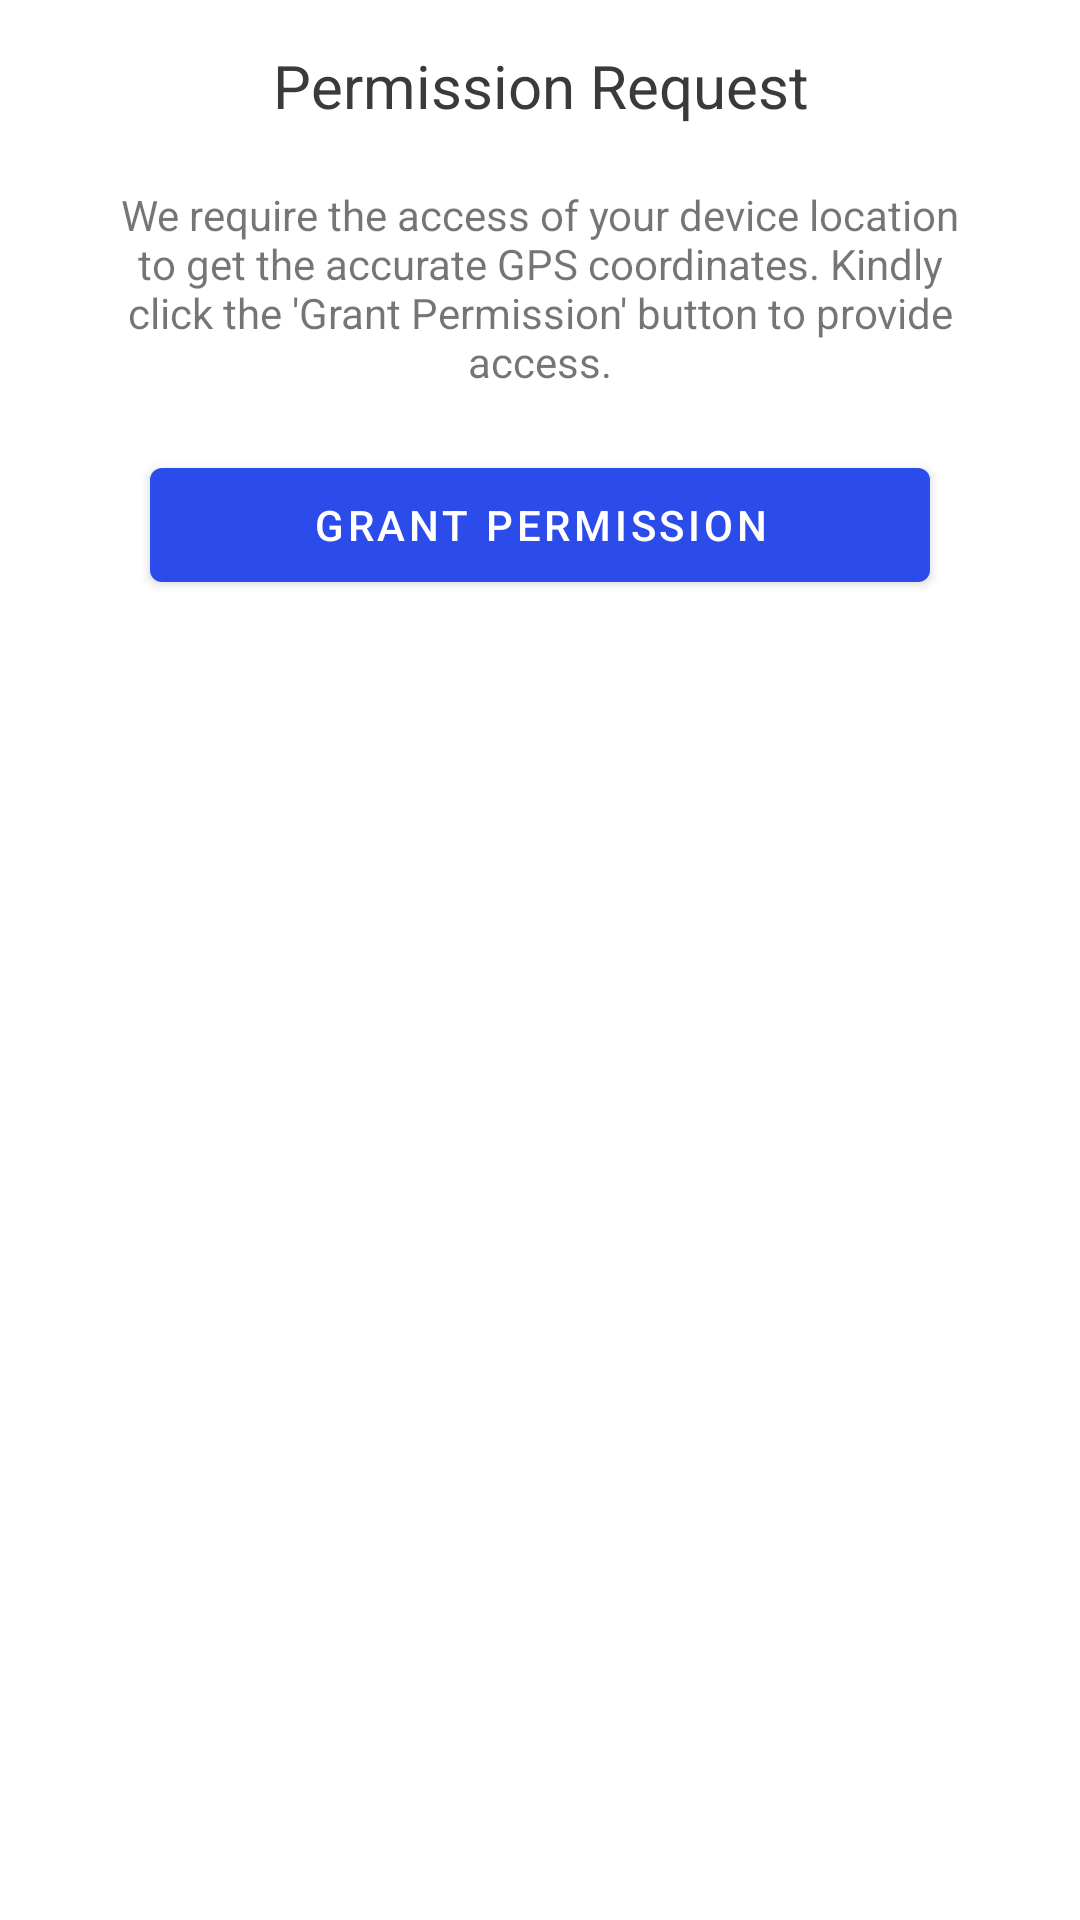

Write the Android layout XML for this screen, with the resource values it uses.
<!-- AndroidManifest.xml: application theme Theme.DisasterManagement -->
<!-- res/layout/maps_permission_request.xml -->
<?xml version="1.0" encoding="utf-8"?>
<LinearLayout
    xmlns:android="http://schemas.android.com/apk/res/android" android:layout_width="match_parent"
    android:layout_height="match_parent"
    android:orientation="vertical"
    >

    <TextView
        android:layout_width="match_parent"
        android:layout_height="wrap_content"
        android:text="Permission Request"
        android:textColor="#3A3A3A"
        android:textSize="20sp"
        android:gravity="center_horizontal"
        android:paddingTop="15dp"
        />
    <TextView
        android:layout_width="match_parent"
        android:layout_height="wrap_content"
        android:text="We require the access of your device location to get the accurate GPS coordinates. Kindly click the 'Grant Permission' button to provide access."
        android:layout_marginRight="30dp"
        android:layout_marginLeft="30dp"
        android:layout_marginTop="10dp"
        android:padding="10dp"
        android:gravity="center"
        />

    <Button
        android:layout_width="match_parent"
        android:layout_height="50dp"
        android:layout_marginLeft="50dp"
        android:layout_marginRight="50dp"
        android:layout_marginTop="10dp"
        android:text="Grant Permission"
        android:textColor="#FFF"
        android:id="@+id/permissionButton"
        />

</LinearLayout>
<!-- resources referenced by this layout -->
<resources>
  <style name="Theme.DisasterManagement" parent="Theme.MaterialComponents.Light.NoActionBar">
          
          <item name="colorPrimary">#2B4BEB</item>
          <item name="colorPrimaryVariant">#2B4BEB</item>
          <item name="colorOnPrimary">#0E0E0E</item>
          <item name="colorAccent">#2B4BEB</item>
          
          <item name="colorSecondary">#838282</item>
          <item name="colorSecondaryVariant">#838282</item>
          <item name="colorOnSecondary">#0C0C0C</item>
          
          <item name="android:statusBarColor" tools:targetApi="l">?attr/colorPrimaryVariant</item>
          
      </style>
</resources>
